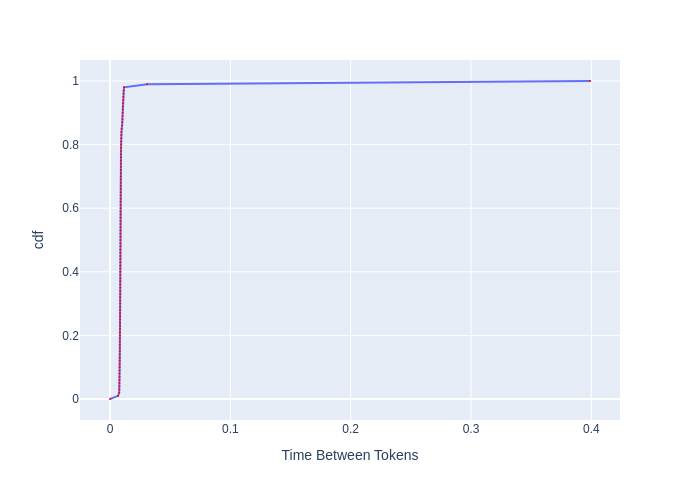

The table this chart was drawn from, first rows:
, cdf, Time Between Tokens
0, 0.0, 0.0
1, 0.01, 0.006718
2, 0.02, 0.00765
3, 0.03, 0.007758
4, 0.04, 0.007805
5, 0.05, 0.007852
6, 0.06, 0.007883
7, 0.07, 0.007915
8, 0.08, 0.007947
9, 0.09, 0.007979
10, 0.1, 0.00801
11, 0.11, 0.008027
12, 0.12, 0.008059
13, 0.13, 0.008107
14, 0.14, 0.00814
15, 0.15, 0.008172
16, 0.16, 0.008189
17, 0.17, 0.008222
18, 0.18, 0.008254
19, 0.19, 0.008271
20, 0.2, 0.008304
21, 0.21, 0.008321
22, 0.22, 0.008337
23, 0.23, 0.008354
24, 0.24, 0.008371
25, 0.25, 0.008388
26, 0.26, 0.008404
27, 0.27, 0.008421
28, 0.28, 0.008438
29, 0.29, 0.008455
30, 0.3, 0.008472
31, 0.31, 0.008472
32, 0.32, 0.008489
33, 0.33, 0.008506
34, 0.34, 0.008523
35, 0.35, 0.008523
36, 0.36, 0.00854
37, 0.37, 0.008557
38, 0.38, 0.008557
39, 0.39, 0.008574
40, 0.4, 0.008574
41, 0.41, 0.008591
42, 0.42, 0.008609
43, 0.43, 0.008609
44, 0.44, 0.008626
45, 0.45, 0.008643
46, 0.46, 0.008643
47, 0.47, 0.00866
48, 0.48, 0.008678
49, 0.49, 0.008695
50, 0.5, 0.008695
51, 0.51, 0.008712
52, 0.52, 0.00873
53, 0.53, 0.008747
54, 0.54, 0.008765
55, 0.55, 0.008765
56, 0.56, 0.008782
57, 0.57, 0.0088
58, 0.58, 0.008818
59, 0.59, 0.008818
... 41 more rows
